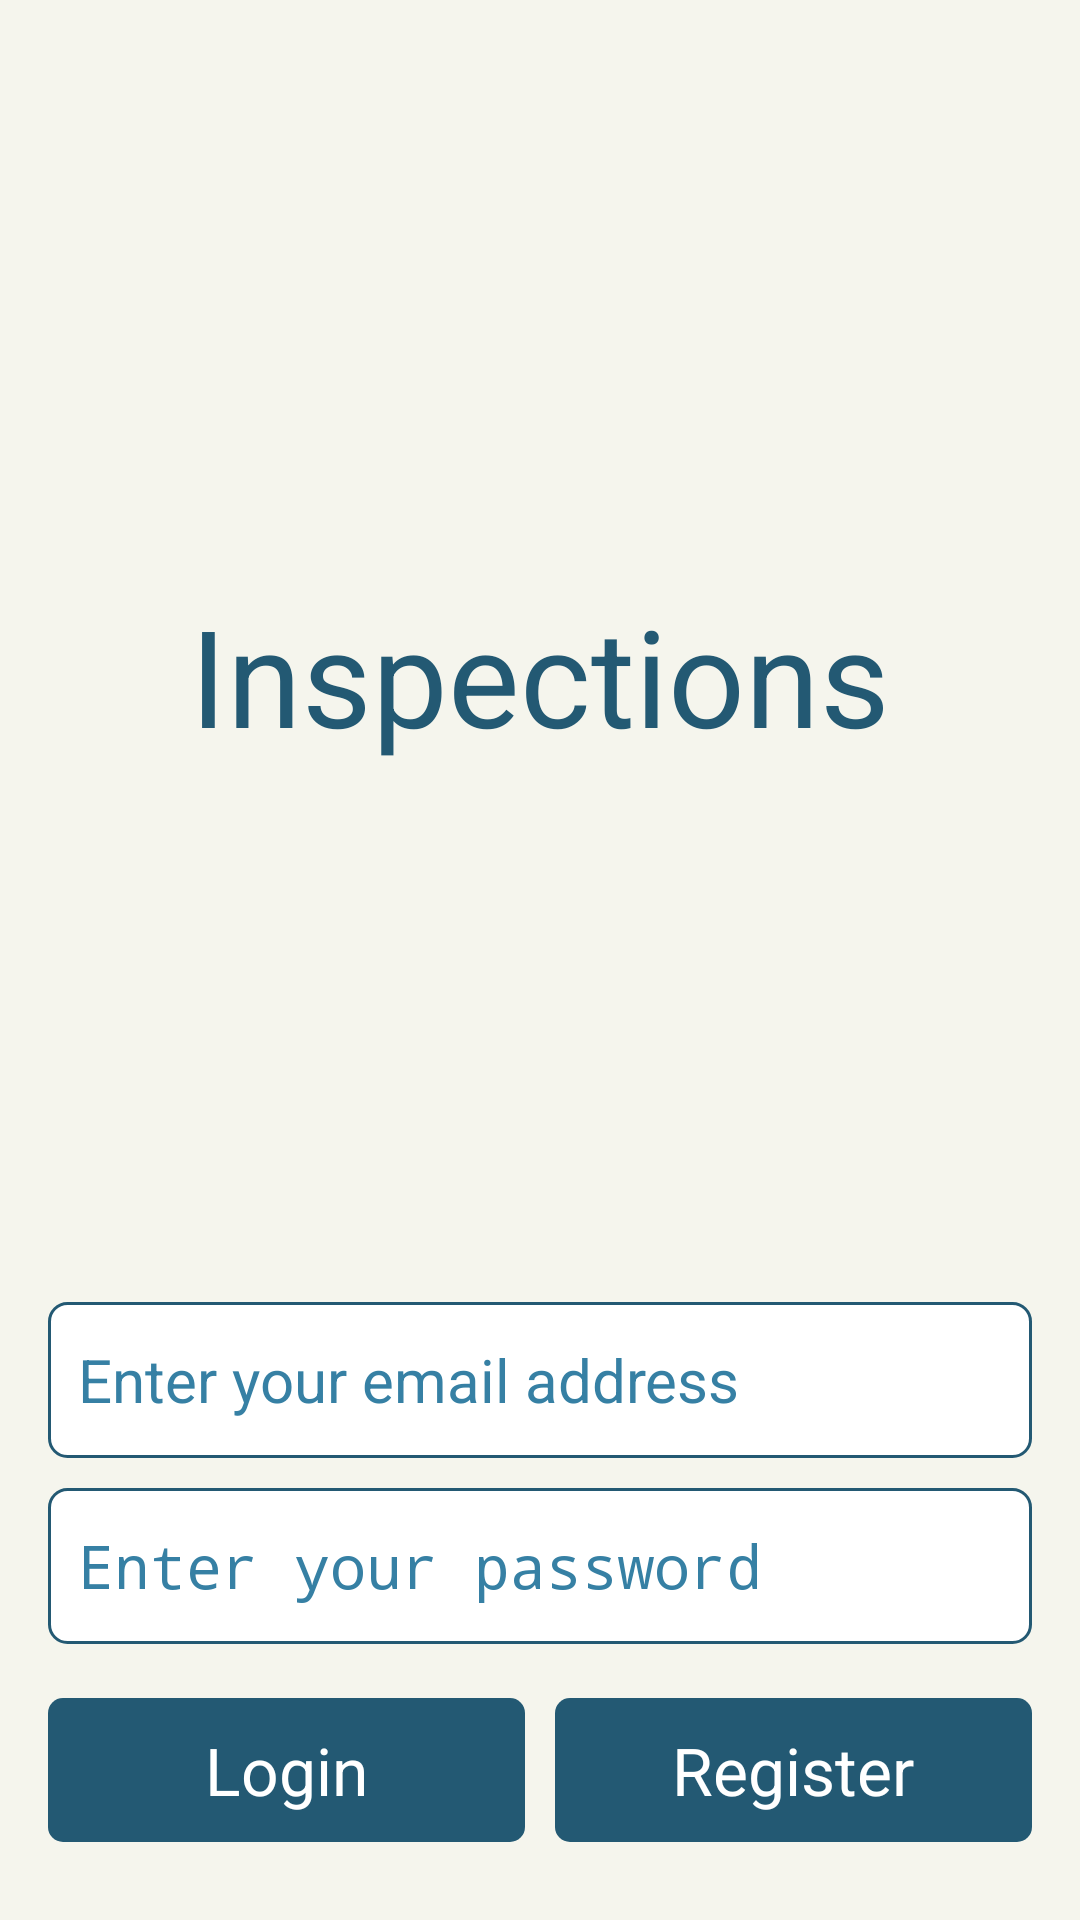

Write the Android layout XML for this screen, with the resource values it uses.
<!-- AndroidManifest.xml: activity theme android:Theme.Translucent.NoTitleBar -->
<!-- res/layout/activity_login.xml -->
<?xml version="1.0" encoding="utf-8"?>
<LinearLayout xmlns:android="http://schemas.android.com/apk/res/android"
    android:layout_width="match_parent"
    android:layout_height="match_parent"
    android:orientation="vertical"
    android:background="@color/background"
    android:paddingBottom="@dimen/activity_vertical_margin"
    android:paddingLeft="@dimen/activity_horizontal_margin"
    android:paddingRight="@dimen/activity_horizontal_margin"
    android:paddingTop="@dimen/activity_vertical_margin">

    <RelativeLayout
        android:layout_width="match_parent"
        android:layout_weight="1.0"
        android:layout_height="0dip">

        <TextView
            android:layout_centerInParent="true"
            android:gravity="center"
            android:text="@string/app_title"
            android:textColor="@color/primary"
            android:textSize="@dimen/app_title_size"
            android:layout_width="match_parent"
            android:layout_height="wrap_content" />

    </RelativeLayout>

    <LinearLayout
        android:id="@+id/layout_user"
        android:layout_width="match_parent"
        android:layout_height="wrap_content"
        android:layout_gravity="bottom"
        android:layout_marginBottom="@dimen/component_margin"
        android:orientation="vertical">

        <LinearLayout
            android:orientation="vertical"
            android:focusable="true"
            android:focusableInTouchMode="true"
            android:layout_width="match_parent"
            android:layout_height="wrap_content">

            <EditText
                android:id="@+id/txt_email"
                style="@style/EditorStyle"
                android:inputType="textEmailAddress"
                android:hint="@string/enter_email"
                android:layout_marginBottom="@dimen/component_margin"
                android:layout_width="match_parent"
                android:layout_height="@dimen/editor_height" />

            <EditText
                android:id="@+id/txt_password"
                style="@style/EditorStyle"
                android:inputType="textPassword"
                android:hint="@string/enter_password"
                android:layout_marginBottom="@dimen/component_last_margin"
                android:layout_width="match_parent"
                android:layout_height="@dimen/editor_height" />

        </LinearLayout>

        <LinearLayout
            android:layout_width="match_parent"
            android:layout_height="wrap_content"
            android:orientation="horizontal">

            <Button
                android:id="@+id/btn_login"
                android:layout_width="match_parent"
                android:layout_height="@dimen/button_height"
                android:layout_marginRight="@dimen/button_margin"
                android:layout_weight=".5"
                android:background="@drawable/button_style"
                android:text="@string/login"
                android:textColor="@color/white"
                android:textSize="@dimen/button_text_size" />

            <Button
                android:id="@+id/btn_register"
                android:layout_width="match_parent"
                android:layout_height="@dimen/button_height"
                android:layout_marginLeft="@dimen/button_margin"
                android:layout_weight=".5"
                android:background="@drawable/button_style"
                android:text="@string/register"
                android:textColor="@color/white"
                android:textSize="@dimen/button_text_size" />

        </LinearLayout>

    </LinearLayout>


</LinearLayout>
<!-- resources referenced by this layout -->
<resources>
  <color name="background">#f5f5ed</color>
  <color name="primary">#235973</color>
  <color name="white">#fff</color>
  <dimen name="activity_horizontal_margin">16dp</dimen>
  <dimen name="activity_vertical_margin">16dp</dimen>
  <dimen name="app_title_size">45.0dip</dimen>
  <dimen name="button_height">48.0dip</dimen>
  <dimen name="button_margin">5.0dip</dimen>
  <dimen name="button_text_size">22.0dip</dimen>
  <dimen name="component_last_margin">18.0dip</dimen>
  <dimen name="component_margin">10.0dip</dimen>
  <dimen name="editor_height">52.0dip</dimen>
  <!-- drawable button_style (drawable) -->
  <?xml version="1.0" encoding="utf-8"?>
  <selector xmlns:android="http://schemas.android.com/apk/res/android">
      <item android:state_pressed="false" android:state_selected="false">
          <shape>
              <corners android:radius="@dimen/button_border_radius" />
              <padding android:bottom="1.0dip" android:left="1.0dip" android:right="1.0dip" android:top="1.0dip" />
              <gradient android:angle="0" android:endColor="@color/primary" android:startColor="@color/primary" />
          </shape>
      </item>
  
      <item android:state_pressed="true" android:state_selected="false">
          <shape>
              <corners android:radius="@dimen/button_border_radius" />
              <padding android:bottom="1.0dip" android:left="1.0dip" android:right="1.0dip" android:top="1.0dip" />
              <gradient android:angle="0" android:endColor="@color/primary_press" android:startColor="@color/primary_press" />
          </shape>
      </item>
  </selector>
  <string name="app_title">Inspections</string>
  <string name="enter_email">Enter your email address</string>
  <string name="enter_password">Enter your password</string>
  <string name="login">Login</string>
  <string name="register">Register</string>
  <style name="EditorStyle">
          <item name="android:textColor">@color/primary</item>
          <item name="android:textSize">@dimen/editor_text_size</item>
          <item name="android:singleLine">true</item>
          <item name="android:textColorHint">@color/primary_press</item>
          <item name="android:background">@drawable/text_style</item>
      </style>
  <dimen name="button_border_radius">5.0dip</dimen>
  <color name="primary_press">#3680a4</color>
  <dimen name="editor_text_size">20.0dip</dimen>
  <!-- drawable text_style (drawable) -->
  <?xml version="1.0" encoding="utf-8"?>
  <shape xmlns:android="http://schemas.android.com/apk/res/android"
      android:innerRadius="@dimen/editor_padding" >
  
      <solid android:color="@color/white" />
      <stroke android:width="1.0dip" android:color="@color/primary" />
  
      <corners
          android:radius="@dimen/editor_border_radius"/>
  
      <padding
          android:bottom="@dimen/editor_padding"
          android:left="@dimen/editor_padding"
          android:right="@dimen/editor_padding"
          android:top="@dimen/editor_padding" />
  
  </shape>
  <dimen name="editor_padding">10.0dip</dimen>
  <dimen name="editor_border_radius">6.0dip</dimen>
</resources>
